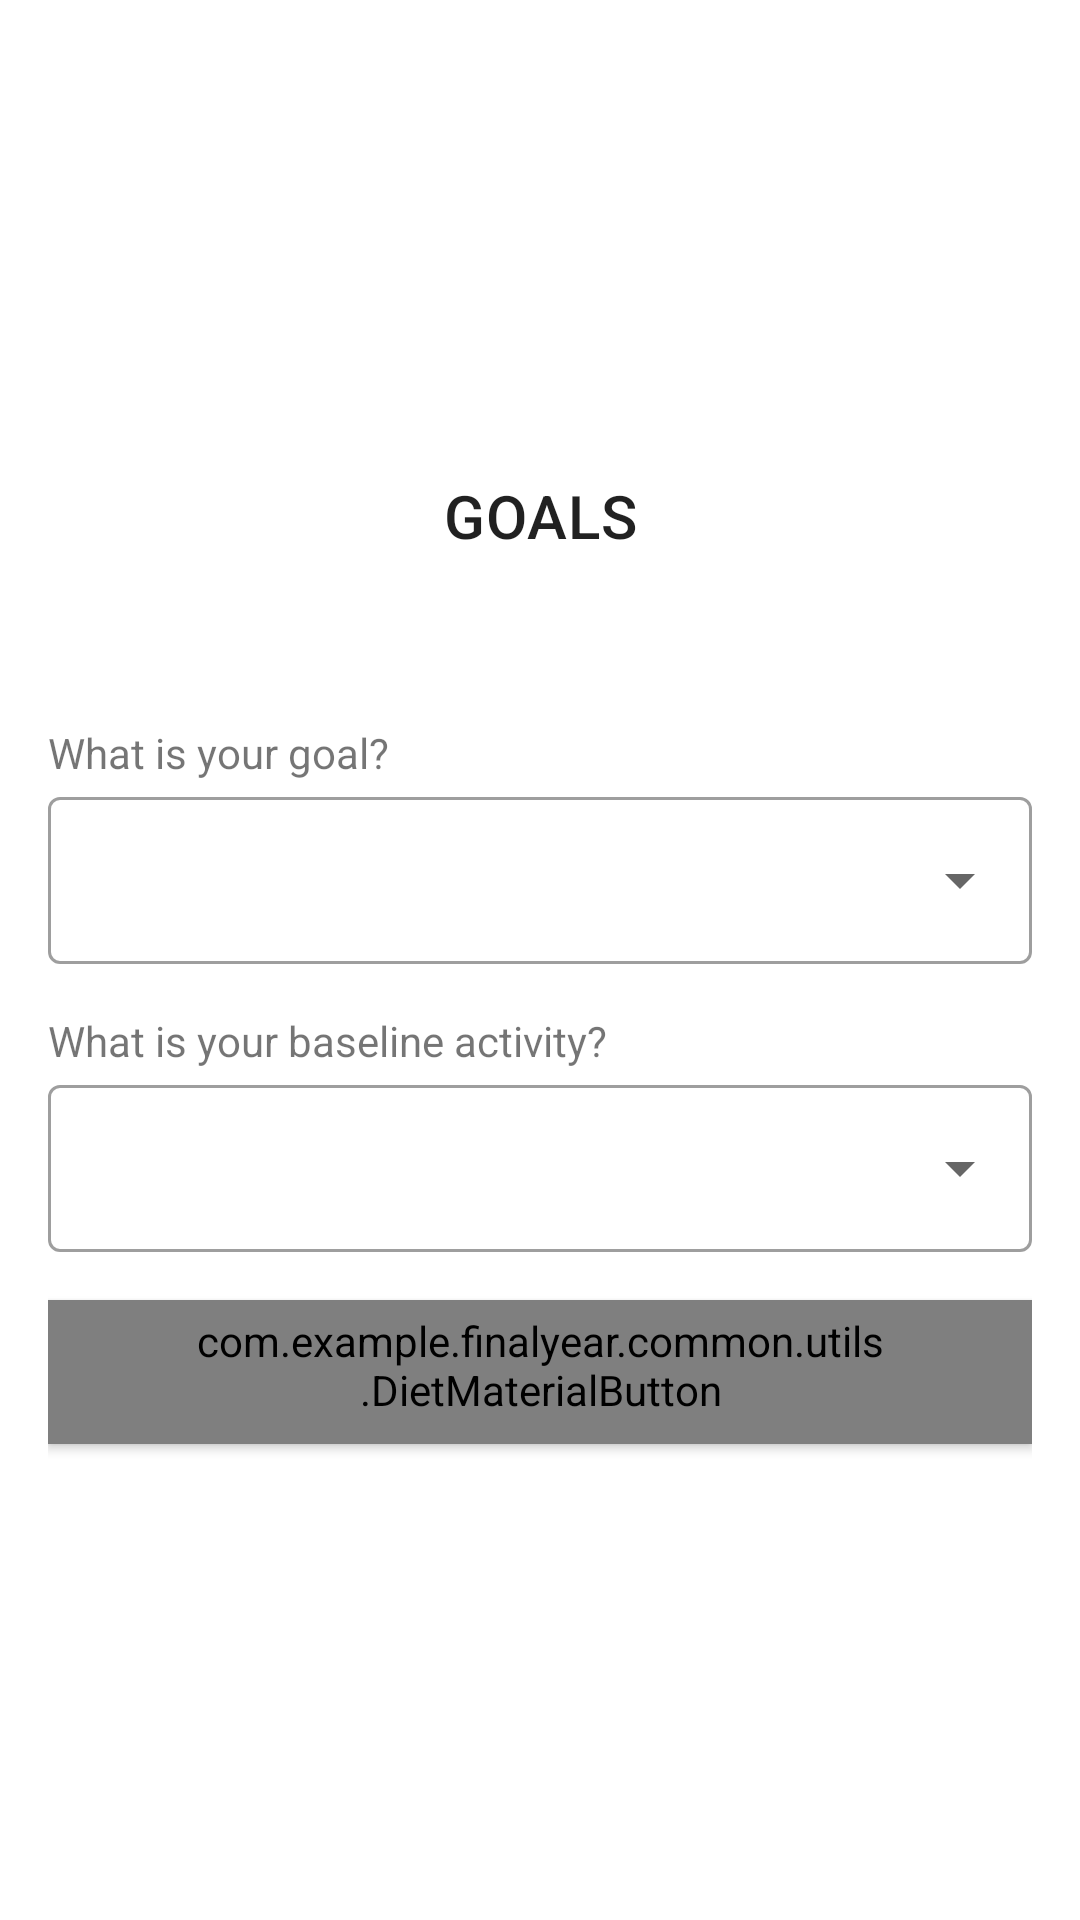

Here is an Android app screen rendered from its layout file. Give the layout XML and the strings, colors and styles it references.
<!-- AndroidManifest.xml: application theme Theme.FinalYear -->
<!-- res/layout/fragment_goals_screen.xml -->
<?xml version="1.0" encoding="utf-8"?>
<LinearLayout xmlns:android="http://schemas.android.com/apk/res/android"
    xmlns:tools="http://schemas.android.com/tools"
    android:layout_width="match_parent"
    android:layout_height="match_parent"
    xmlns:app="http://schemas.android.com/apk/res-auto"
    android:orientation="vertical"
    android:padding="@dimen/_16dp"
    android:gravity="center"
    tools:context=".ui.additionalinfo.presentation.GoalsScreenFragment">
<com.google.android.material.textview.MaterialTextView
    android:layout_width="match_parent"
    android:layout_height="wrap_content"
    android:text="GOALS"
    style="@style/TextAppearance.MaterialComponents.Headline6"
    android:gravity="center"/>
    <Space
        android:id="@+id/space1"
        android:layout_width="match_parent"
        android:layout_height="@dimen/_56dp"
        tools:ignore="true" />
<com.google.android.material.textview.MaterialTextView
    android:layout_width="match_parent"
    android:layout_height="wrap_content"
    android:text="What is your goal?"/>
    <com.google.android.material.textfield.TextInputLayout
        android:id="@+id/goalInputLay"
        style="@style/Widget.MaterialComponents.TextInputLayout.OutlinedBox.ExposedDropdownMenu"
        android:layout_width="match_parent"
        app:expandedHintEnabled="false"
        android:layout_height="wrap_content">

        <com.google.android.material.textfield.MaterialAutoCompleteTextView
            app:simpleItems="@array/goals"
            android:id="@+id/goalInputEdt"
            android:layout_width="match_parent"
            android:layout_height="wrap_content"
            android:inputType="text" />
    </com.google.android.material.textfield.TextInputLayout>

    <Space
        android:id="@+id/space2"
        android:layout_width="match_parent"
        android:layout_height="@dimen/_16dp"
        tools:ignore="true" />
<com.google.android.material.textview.MaterialTextView
    android:layout_width="match_parent"
    android:layout_height="wrap_content"
    android:text="What is your baseline activity?"/>
    <com.google.android.material.textfield.TextInputLayout
        android:id="@+id/baslineActInputLay"
        style="@style/Widget.MaterialComponents.TextInputLayout.OutlinedBox.ExposedDropdownMenu"
        android:layout_width="match_parent"
        app:expandedHintEnabled="false"
        android:layout_height="wrap_content">

        <com.google.android.material.textfield.MaterialAutoCompleteTextView
            app:simpleItems="@array/basline_activity"
            android:id="@+id/baslineActInputEdt"
            android:layout_width="match_parent"
            android:layout_height="wrap_content"
            android:inputType="text" />
    </com.google.android.material.textfield.TextInputLayout>
    <Space
        android:id="@+id/space5"
        android:layout_width="match_parent"
        android:layout_height="@dimen/_16dp"
        tools:ignore="true" />
    <com.example.finalyear.common.utils.DietMaterialButton
        android:id="@+id/goalsSubmitBtn"
        style="@style/DietApp.Button.Action.Primary"
        android:layout_width="match_parent"
        android:layout_height="wrap_content"
        android:text="Next"
        app:layout_constraintBottom_toTopOf="@+id/space7"
        app:layout_constraintEnd_toEndOf="parent"
        app:layout_constraintHorizontal_bias="0.5"
        app:layout_constraintStart_toStartOf="parent" />

</LinearLayout>
<!-- resources referenced by this layout -->
<resources>
  <string-array name="basline_activity">
          <item>Sedentary</item>
          <item>Lightly active</item>
          <item>Moderately active</item>
          <item>Very active</item>
      </string-array>
  <string-array name="goals">
          <item>Weight Gain</item>
          <item>Weight Loss</item>
          <item>Weight Maintenance</item>
      </string-array>
  <item name="_16dp" type="dimen">16dp</item>
  <item name="_56dp" type="dimen">56dp</item>
  <style name="DietApp.Button.Action.Primary" parent="Widget.MaterialComponents.Button">
          <item name="backgroundTint">@null</item>
          <item name="android:background">@drawable/gradient_primary_rounded</item>
          <item name="materialThemeOverlay">@style/ThemeOverlay.App.Button</item>
          <item name="shapeAppearance">@style/ShapeAppearance.App.Large</item>
          <item name="android:height">@dimen/_56dp</item>
  
  
          <item name="android:paddingStart">@dimen/_48dp</item>
          <item name="android:paddingEnd">@dimen/_48dp</item>
      </style>
  <style name="Theme.FinalYear" parent="Theme.MaterialComponents.DayNight.NoActionBar">
          
          <item name="colorPrimary">@color/colorPrimary</item>
          <item name="colorPrimaryVariant">@color/purple_700</item>
          <item name="colorOnPrimary">@color/white</item>
          
          <item name="colorSecondary">@color/teal_200</item>
          <item name="colorSecondaryVariant">@color/teal_700</item>
          <item name="colorOnSecondary">@color/black</item>
          
          <item name="android:statusBarColor">@android:color/transparent</item>
  
          <item name="android:windowLightStatusBar" tools:targetApi="m">true</item>
          
          <item name="textInputStyle">@style/DietInput.TextLayout</item>
          <item name="android:windowContentTransitions">true</item>
      </style>
  <!-- drawable gradient_primary_rounded (drawable) -->
  <?xml version="1.0" encoding="utf-8"?>
  <shape android:shape="rectangle"
      xmlns:android="http://schemas.android.com/apk/res/android">
      <gradient android:angle="315" android:startColor="@color/_2"
          android:endColor="@color/colorPrimary"/>
      <corners android:radius="@dimen/_12dp"/>
  </shape>
  <style name="ThemeOverlay.App.Button" parent="">
  
          <item name="colorOnPrimary">@color/white</item>
      </style>
  <style name="ShapeAppearance.App.Large" parent="ShapeAppearance.MaterialComponents.LargeComponent">
          <item name="cornerFamily">rounded</item>
          <item name="cornerSize">@dimen/_12dp</item>
      </style>
  <item name="_48dp" type="dimen">48dp</item>
  <color name="colorPrimary">#5EB7FF</color>
  <color name="purple_700">#FF3700B3</color>
  <color name="white">#FFFFFF</color>
  <color name="teal_200">#FF03DAC5</color>
  <color name="teal_700">#FF018786</color>
  <color name="black">#000000</color>
  <style name="DietInput.TextLayout" parent="Widget.MaterialComponents.TextInputLayout.OutlinedBox">
          <item name="shapeAppearanceOverlay">@style/ShapeAppearance.App.Large</item>
      </style>
  <color name="_2">#494CFF</color>
  <item name="_12dp" type="dimen">12dp</item>
</resources>
